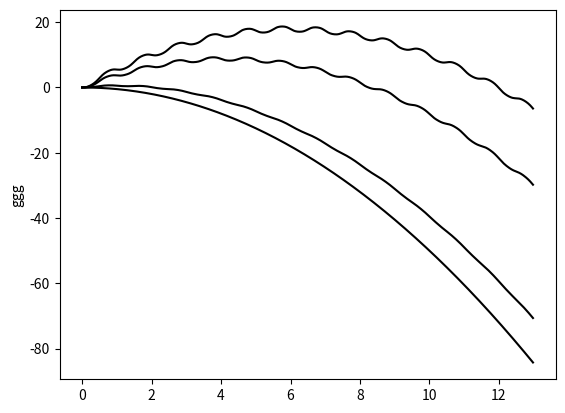

Here is the Python script that generated this plot:
import numpy as np
import matplotlib.pyplot as plt
import math

def f(t,alpha):
    first=-(1/2)*t**2
    second= ((4*alpha*np.pi)/(1+2*alpha))*t
    third=-((2*alpha)/(1+2*alpha))*np.sin(np.sin(2*np.pi*t))
    return first +second+third

t1 = np.arange(0.0, 13.0, 0.02)
t2 = np.arange(0.0, 13.0, 0.02)

plt.figure(1)
plt.subplot(111)
plt.plot(t1, f(t1, 0), 'k', t1, f(t1, 0.1), 'k', t1, f(t1, 1), 'k', t1, f(t1, 10), 'k')
plt.ylabel("ggg")
plt.show()